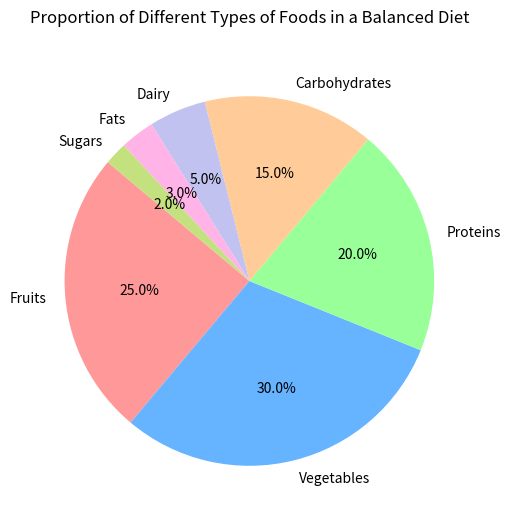

Write Python code to recreate this figure.

import matplotlib.pyplot as plt

# Data setup
categories = ['Fruits', 'Vegetables', 'Proteins', 'Carbohydrates', 'Dairy', 'Fats', 'Sugars']
percentages = [25, 30, 20, 15, 5, 3, 2]
colors = ['#ff9999','#66b3ff','#99ff99','#ffcc99','#c2c2f0','#ffb3e6','#c4e17f']

# Plotting
fig, ax = plt.subplots(figsize=(10, 6))  # width and height of the chart
ax.pie(percentages, labels=categories, autopct='%1.1f%%', colors=colors, startangle=140)
ax.set_title('Proportion of Different Types of Foods in a Balanced Diet', pad=20)

# Show plot
plt.show()
